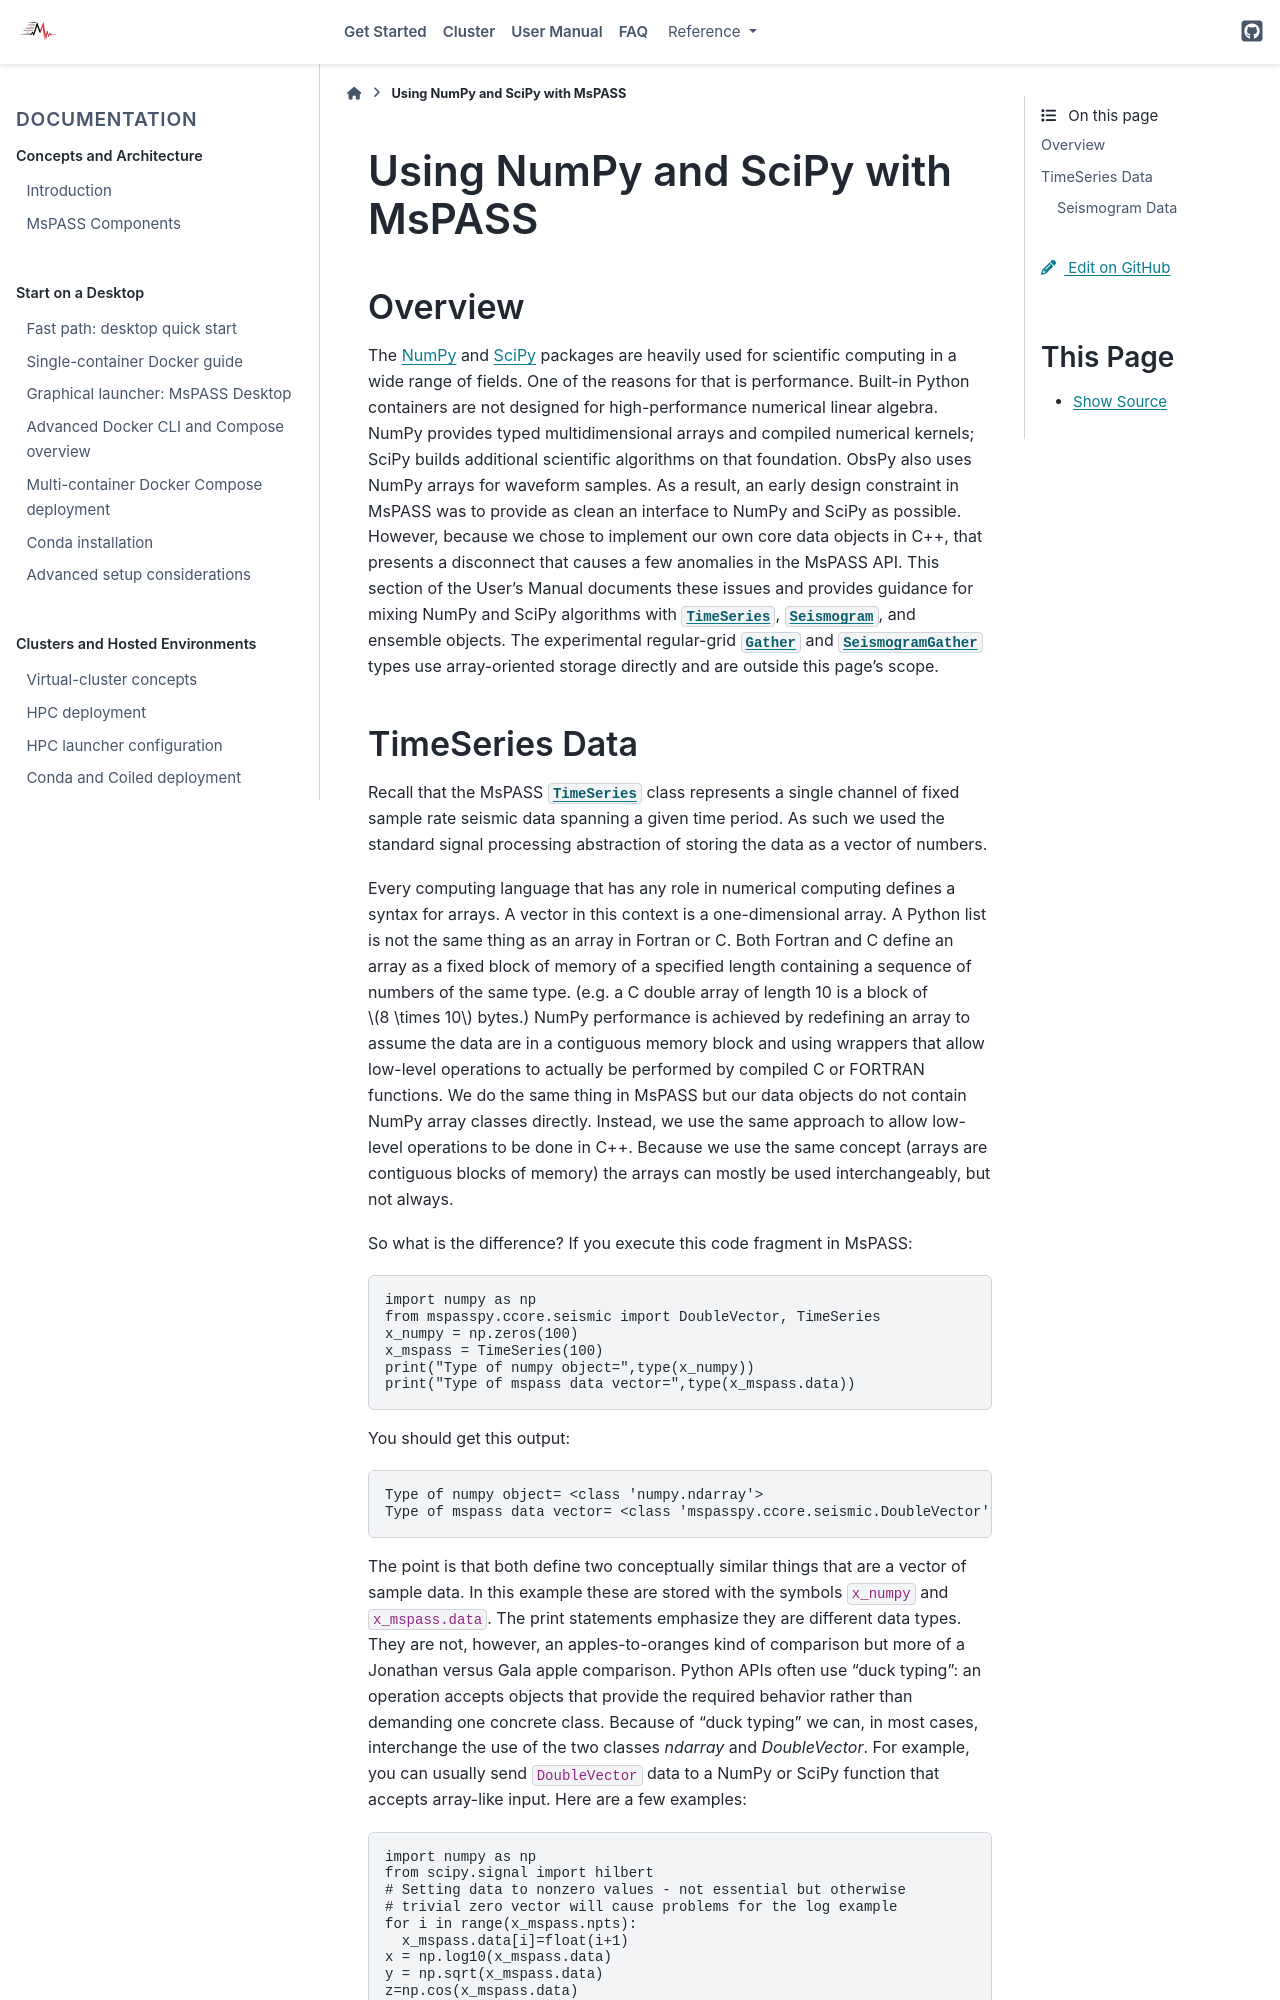

repository: mspass-team/mspass · page: user_manual/numpy_scipy_interface.html · generator: sphinx

.. _numpy_scipy_interface:

Using NumPy and SciPy with MsPASS
============================================
Overview
-------------
The `NumPy <https://numpy.org/>`__ and `SciPy <https://scipy.org/>`__ packages are heavily used for scientific computing
in a wide range of fields.   One of the reasons for that is performance.
Built-in Python containers are not designed for high-performance numerical
linear algebra.
NumPy provides typed multidimensional arrays and compiled numerical kernels;
SciPy builds additional scientific algorithms on that foundation.  ObsPy also
uses NumPy arrays for waveform samples.  As a result, an early
design constraint in MsPASS was to provide as clean an interface to
NumPy and SciPy as possible.  However, because we chose to implement our own
core data objects in C++, that presents a disconnect that causes a few
anomalies in the MsPASS API.  This section of the User's Manual
documents these issues and provides guidance for mixing NumPy and SciPy
algorithms with :py:class:`TimeSeries<mspasspy.ccore.seismic.TimeSeries>`,
:py:class:`Seismogram<mspasspy.ccore.seismic.Seismogram>`, and ensemble
objects.  The experimental regular-grid
:py:class:`Gather<mspasspy.seismic.gather.Gather>` and
:py:class:`SeismogramGather<mspasspy.seismic.gather.SeismogramGather>` types
use array-oriented storage directly and are outside this page's scope.
